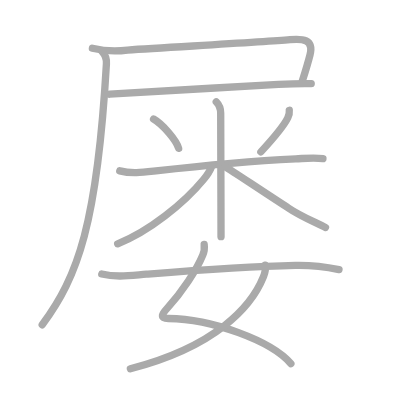
t = 0.00 s
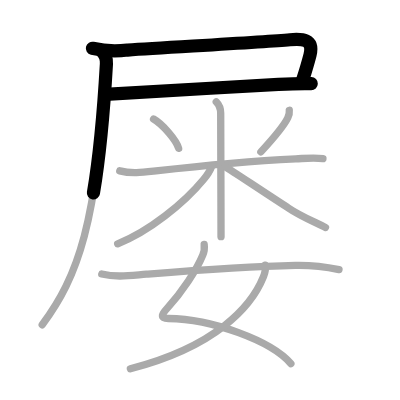
t = 2.50 s
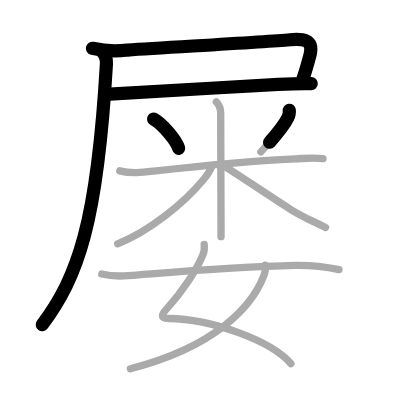
t = 4.75 s
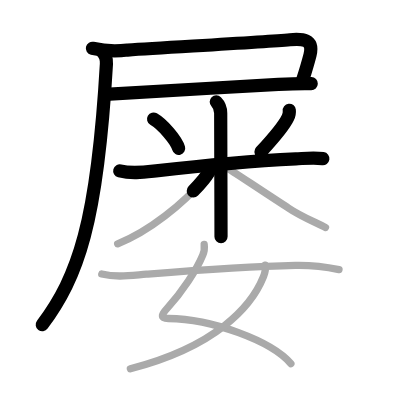
t = 7.25 s
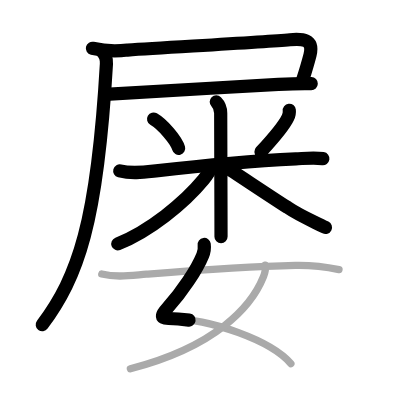
t = 9.50 s
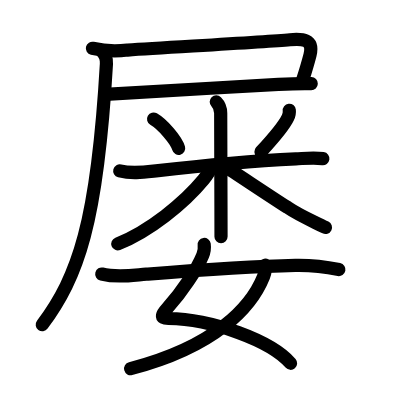
t = 12.00 s

The animated SVG that drew these frames (rendered in a browser with its animation timeline set to each time). Animation: 12 SMIL elements (animate=12); one cycle of 12.00 s.

<?xml version="1.0" standalone="no"?>
<!DOCTYPE svg PUBLIC "-//W3C//DTD SVG 1.1//EN"   "http://www.w3.org/Graphics/SVG/1.1/DTD/svg11.dtd">
<svg width="400px" height="400px"  version="1.1" xmlns="http://www.w3.org/2000/svg">
  <defs>
    <marker id="Triangle" viewBox="0 0 10 10" refX="0" refY="5" markerUnits="strokeWidth" markerWidth="3" style="stroke-opacity:0%;fill:#aaaaaa;" markerHeight="2" orient="auto">
      <path d="M 0 0 L 10 5 L 0 10 z" />
    </marker>
    
    <marker id="Arrow" viewBox="0 0 10 10" refX="5" refY="5" markerUnits="strokeWidth" markerWidth="1.8" style="stroke-opacity:0%;fill:#770000;" markerHeight="2" orient="auto">
      <path d="M 0 4 L 6 4 L 4 1 L 10 5 L 4 9 L 6 6 L 0 6 z" />
        <circle cx="5" cy="5" r="5" />
      </marker>
    
    <marker id="TriangleRed" viewBox="0 0 10 10" refX="0" refY="5" markerUnits="strokeWidth" markerWidth="3" style="stroke-opacity:0%;fill:#CC0000;" markerHeight="2" orient="auto">
      <path d="M 0 0 L 10 5 L 0 10 z" />
    </marker>
    
    <marker id="ArrowRed" viewBox="0 0 10 10" refX="5" refY="5" markerUnits="strokeWidth" markerWidth="1.8" style="stroke-opacity:0%;fill:#CC0000;" markerHeight="2" orient="auto">
      <path d="M 0 4 L 6 4 L 4 1 L 10 5 L 4 9 L 6 6 L 0 6 z" />
        <circle cx="5" cy="5" r="5" />
      </marker>
    
  </defs>
  
  <path style="fill:#ffffff; fill-opacity:100%; fill-rule:evenodd; stroke-width:0;" d="M 0 0 L 400px 0 L 400px 400px L 0 400px L 0 0" />

  <g transform="scale(3.6697247706422 3.6697247706422)">
<path style="fill:none; fill-opacity:0%; fill-rule:evenodd; stroke:#aaaaaa; stroke-opacity:100%; stroke-width: 1.5pt; stroke-linejoin:round; stroke-linecap:round;" d="M25.18 13.15c3.17 0.76 6.36 0.92 9.57 0.49c12.14-0.81 36.9-2.17 44.27-2.82c3.3-0.29 6.57-0.24 5.45 4.17c-0.66 2.59-0.9 3.36-2.08 7.07"></path>
<path style="fill:none; fill-opacity:0%; fill-rule:evenodd; stroke:#aaaaaa; stroke-opacity:100%; stroke-width: 1.5pt; stroke-linejoin:round; stroke-linecap:round;" d="M29.9 25.67c4.25-0.19 31.25-1.9 45.98-2.67c4.34-0.23 6.88-0.25 8.93-0.2"></path>
<path style="fill:none; fill-opacity:0%; fill-rule:evenodd; stroke:#aaaaaa; stroke-opacity:100%; stroke-width: 1.5pt; stroke-linejoin:round; stroke-linecap:round;" d="M27.83 14.08c0.98 0.98 1.25 1.92 1.17 3.3c-2.5 43.5-7.75 58-17.5 71.12"></path>
<path style="fill:none; fill-opacity:0%; fill-rule:evenodd; stroke:#aaaaaa; stroke-opacity:100%; stroke-width: 1.5pt; stroke-linejoin:round; stroke-linecap:round;" d="M41.85 32.44c2.48 1.44 6.21 5.75 6.83 7.99"></path>
<path style="fill:none; fill-opacity:0%; fill-rule:evenodd; stroke:#aaaaaa; stroke-opacity:100%; stroke-width: 1.5pt; stroke-linejoin:round; stroke-linecap:round;" d="M78.83 30.05c0.08 0.72-0.06 1.4-0.4 2.04c-1.03 2.17-3.76 5.41-7.34 9.3"></path>
<path style="fill:none; fill-opacity:0%; fill-rule:evenodd; stroke:#aaaaaa; stroke-opacity:100%; stroke-width: 1.5pt; stroke-linejoin:round; stroke-linecap:round;" d="M32.63 46.56c3.27 0.86 6.47 0.4 9.87 0.01c10.37-1.19 28.24-2.81 38.11-3.29c2.49-0.12 4.93-0.42 7.39-0.06"></path>
<path style="fill:none; fill-opacity:0%; fill-rule:evenodd; stroke:#aaaaaa; stroke-opacity:100%; stroke-width: 1.5pt; stroke-linejoin:round; stroke-linecap:round;" d="M58.93 27.75c0.97 0.97 1.21 2 1.21 3.1c0 4.67 0.05 16.31 0.07 25.27c0.01 3.32 0.02 6.28 0.02 8.37"></path>
<path style="fill:none; fill-opacity:0%; fill-rule:evenodd; stroke:#aaaaaa; stroke-opacity:100%; stroke-width: 1.5pt; stroke-linejoin:round; stroke-linecap:round;" d="M57.68 45.35c-0.43 1.15-1.26 2.41-2.21 3.57c-5.29 6.44-14.89 14.19-23.4 17.52"></path>
<path style="fill:none; fill-opacity:0%; fill-rule:evenodd; stroke:#aaaaaa; stroke-opacity:100%; stroke-width: 1.5pt; stroke-linejoin:round; stroke-linecap:round;" d="M61.25 45.32c2.58 1.6 10.68 7.06 17.11 11.2c3.22 2.22 6.83 3.71 10.33 5.46"></path>
<path style="fill:none; fill-opacity:0%; fill-rule:evenodd; stroke:#aaaaaa; stroke-opacity:100%; stroke-width: 1.5pt; stroke-linejoin:round; stroke-linecap:round;" d="M55.64 66.62c0.14 1.06 0 2.05-0.42 2.98c-1.56 3.82-5.57 9.92-9.68 14.43c-1.28 1.4-2.19 2.74 0.33 2.76c11.76 0.09 28.13 6.09 33.39 12.3"></path>
<path style="fill:none; fill-opacity:0%; fill-rule:evenodd; stroke:#aaaaaa; stroke-opacity:100%; stroke-width: 1.5pt; stroke-linejoin:round; stroke-linecap:round;" d="M72.27 72.25c0.23 1.25-0.07 2.14-0.47 3.15c-3.27 8.17-12.93 19.01-36.27 25.09"></path>
<path style="fill:none; fill-opacity:0%; fill-rule:evenodd; stroke:#aaaaaa; stroke-opacity:100%; stroke-width: 1.5pt; stroke-linejoin:round; stroke-linecap:round;" d="M27.73 74.67c4.01 1 7.96 0.38 12.14 0.05c13.62-1.09 26-2.09 40.62-2.4c4.01-0.08 7.97 0.34 11.89 1.14"></path>

<path style="fill:none; fill-opacity:0%; fill-rule:evenodd; stroke:#000000; stroke-opacity:100%; stroke-width: 2.7pt; stroke-linejoin:round; stroke-linecap:round;" d="M25.18 13.15c3.17 0.76 6.36 0.92 9.57 0.49c12.14-0.81 36.9-2.17 44.27-2.82c3.3-0.29 6.57-0.24 5.45 4.17c-0.66 2.59-0.9 3.36-2.08 7.07" pathLength="100" stroke-dashoffset="100" stroke-dasharray="100 105"><animate id="dashAnim1" attributeName="stroke-dashoffset" from="100" to="0" dur="1s" calcMode="linear" fill="freeze"/></path>
<path style="fill:none; fill-opacity:0%; fill-rule:evenodd; stroke:#000000; stroke-opacity:100%; stroke-width: 2.7pt; stroke-linejoin:round; stroke-linecap:round;" d="M29.9 25.67c4.25-0.19 31.25-1.9 45.98-2.67c4.34-0.23 6.88-0.25 8.93-0.2" pathLength="100" stroke-dashoffset="100" stroke-dasharray="100 105"><animate id="dashAnim2" attributeName="stroke-dashoffset" from="100" to="0" dur="1s" calcMode="linear" begin="dashAnim1.end" fill="freeze"/></path>
<path style="fill:none; fill-opacity:0%; fill-rule:evenodd; stroke:#000000; stroke-opacity:100%; stroke-width: 2.7pt; stroke-linejoin:round; stroke-linecap:round;" d="M27.83 14.08c0.98 0.98 1.25 1.92 1.17 3.3c-2.5 43.5-7.75 58-17.5 71.12" pathLength="100" stroke-dashoffset="100" stroke-dasharray="100 105"><animate id="dashAnim3" attributeName="stroke-dashoffset" from="100" to="0" dur="1s" calcMode="linear" begin="dashAnim2.end" fill="freeze"/></path>
<path style="fill:none; fill-opacity:0%; fill-rule:evenodd; stroke:#000000; stroke-opacity:100%; stroke-width: 2.7pt; stroke-linejoin:round; stroke-linecap:round;" d="M41.85 32.44c2.48 1.44 6.21 5.75 6.83 7.99" pathLength="100" stroke-dashoffset="100" stroke-dasharray="100 105"><animate id="dashAnim4" attributeName="stroke-dashoffset" from="100" to="0" dur="1s" calcMode="linear" begin="dashAnim3.end" fill="freeze"/></path>
<path style="fill:none; fill-opacity:0%; fill-rule:evenodd; stroke:#000000; stroke-opacity:100%; stroke-width: 2.7pt; stroke-linejoin:round; stroke-linecap:round;" d="M78.83 30.05c0.08 0.72-0.06 1.4-0.4 2.04c-1.03 2.17-3.76 5.41-7.34 9.3" pathLength="100" stroke-dashoffset="100" stroke-dasharray="100 105"><animate id="dashAnim5" attributeName="stroke-dashoffset" from="100" to="0" dur="1s" calcMode="linear" begin="dashAnim4.end" fill="freeze"/></path>
<path style="fill:none; fill-opacity:0%; fill-rule:evenodd; stroke:#000000; stroke-opacity:100%; stroke-width: 2.7pt; stroke-linejoin:round; stroke-linecap:round;" d="M32.63 46.56c3.27 0.86 6.47 0.4 9.87 0.01c10.37-1.19 28.24-2.81 38.11-3.29c2.49-0.12 4.93-0.42 7.39-0.06" pathLength="100" stroke-dashoffset="100" stroke-dasharray="100 105"><animate id="dashAnim6" attributeName="stroke-dashoffset" from="100" to="0" dur="1s" calcMode="linear" begin="dashAnim5.end" fill="freeze"/></path>
<path style="fill:none; fill-opacity:0%; fill-rule:evenodd; stroke:#000000; stroke-opacity:100%; stroke-width: 2.7pt; stroke-linejoin:round; stroke-linecap:round;" d="M58.93 27.75c0.97 0.97 1.21 2 1.21 3.1c0 4.67 0.05 16.31 0.07 25.27c0.01 3.32 0.02 6.28 0.02 8.37" pathLength="100" stroke-dashoffset="100" stroke-dasharray="100 105"><animate id="dashAnim7" attributeName="stroke-dashoffset" from="100" to="0" dur="1s" calcMode="linear" begin="dashAnim6.end" fill="freeze"/></path>
<path style="fill:none; fill-opacity:0%; fill-rule:evenodd; stroke:#000000; stroke-opacity:100%; stroke-width: 2.7pt; stroke-linejoin:round; stroke-linecap:round;" d="M57.68 45.35c-0.43 1.15-1.26 2.41-2.21 3.57c-5.29 6.44-14.89 14.19-23.4 17.52" pathLength="100" stroke-dashoffset="100" stroke-dasharray="100 105"><animate id="dashAnim8" attributeName="stroke-dashoffset" from="100" to="0" dur="1s" calcMode="linear" begin="dashAnim7.end" fill="freeze"/></path>
<path style="fill:none; fill-opacity:0%; fill-rule:evenodd; stroke:#000000; stroke-opacity:100%; stroke-width: 2.7pt; stroke-linejoin:round; stroke-linecap:round;" d="M61.25 45.32c2.58 1.6 10.68 7.06 17.11 11.2c3.22 2.22 6.83 3.71 10.33 5.46" pathLength="100" stroke-dashoffset="100" stroke-dasharray="100 105"><animate id="dashAnim9" attributeName="stroke-dashoffset" from="100" to="0" dur="1s" calcMode="linear" begin="dashAnim8.end" fill="freeze"/></path>
<path style="fill:none; fill-opacity:0%; fill-rule:evenodd; stroke:#000000; stroke-opacity:100%; stroke-width: 2.7pt; stroke-linejoin:round; stroke-linecap:round;" d="M55.64 66.62c0.14 1.06 0 2.05-0.42 2.98c-1.56 3.82-5.57 9.92-9.68 14.43c-1.28 1.4-2.19 2.74 0.33 2.76c11.76 0.09 28.13 6.09 33.39 12.3" pathLength="100" stroke-dashoffset="100" stroke-dasharray="100 105"><animate id="dashAnim10" attributeName="stroke-dashoffset" from="100" to="0" dur="1s" calcMode="linear" begin="dashAnim9.end" fill="freeze"/></path>
<path style="fill:none; fill-opacity:0%; fill-rule:evenodd; stroke:#000000; stroke-opacity:100%; stroke-width: 2.7pt; stroke-linejoin:round; stroke-linecap:round;" d="M72.27 72.25c0.23 1.25-0.07 2.14-0.47 3.15c-3.27 8.17-12.93 19.01-36.27 25.09" pathLength="100" stroke-dashoffset="100" stroke-dasharray="100 105"><animate id="dashAnim11" attributeName="stroke-dashoffset" from="100" to="0" dur="1s" calcMode="linear" begin="dashAnim10.end" fill="freeze"/></path>
<path style="fill:none; fill-opacity:0%; fill-rule:evenodd; stroke:#000000; stroke-opacity:100%; stroke-width: 2.7pt; stroke-linejoin:round; stroke-linecap:round;" d="M27.73 74.67c4.01 1 7.96 0.38 12.14 0.05c13.62-1.09 26-2.09 40.62-2.4c4.01-0.08 7.97 0.34 11.89 1.14" pathLength="100" stroke-dashoffset="100" stroke-dasharray="100 105"><animate id="dashAnim12" attributeName="stroke-dashoffset" from="100" to="0" dur="1s" calcMode="linear" begin="dashAnim11.end" fill="freeze"/></path>

</g>

</svg>  
          
